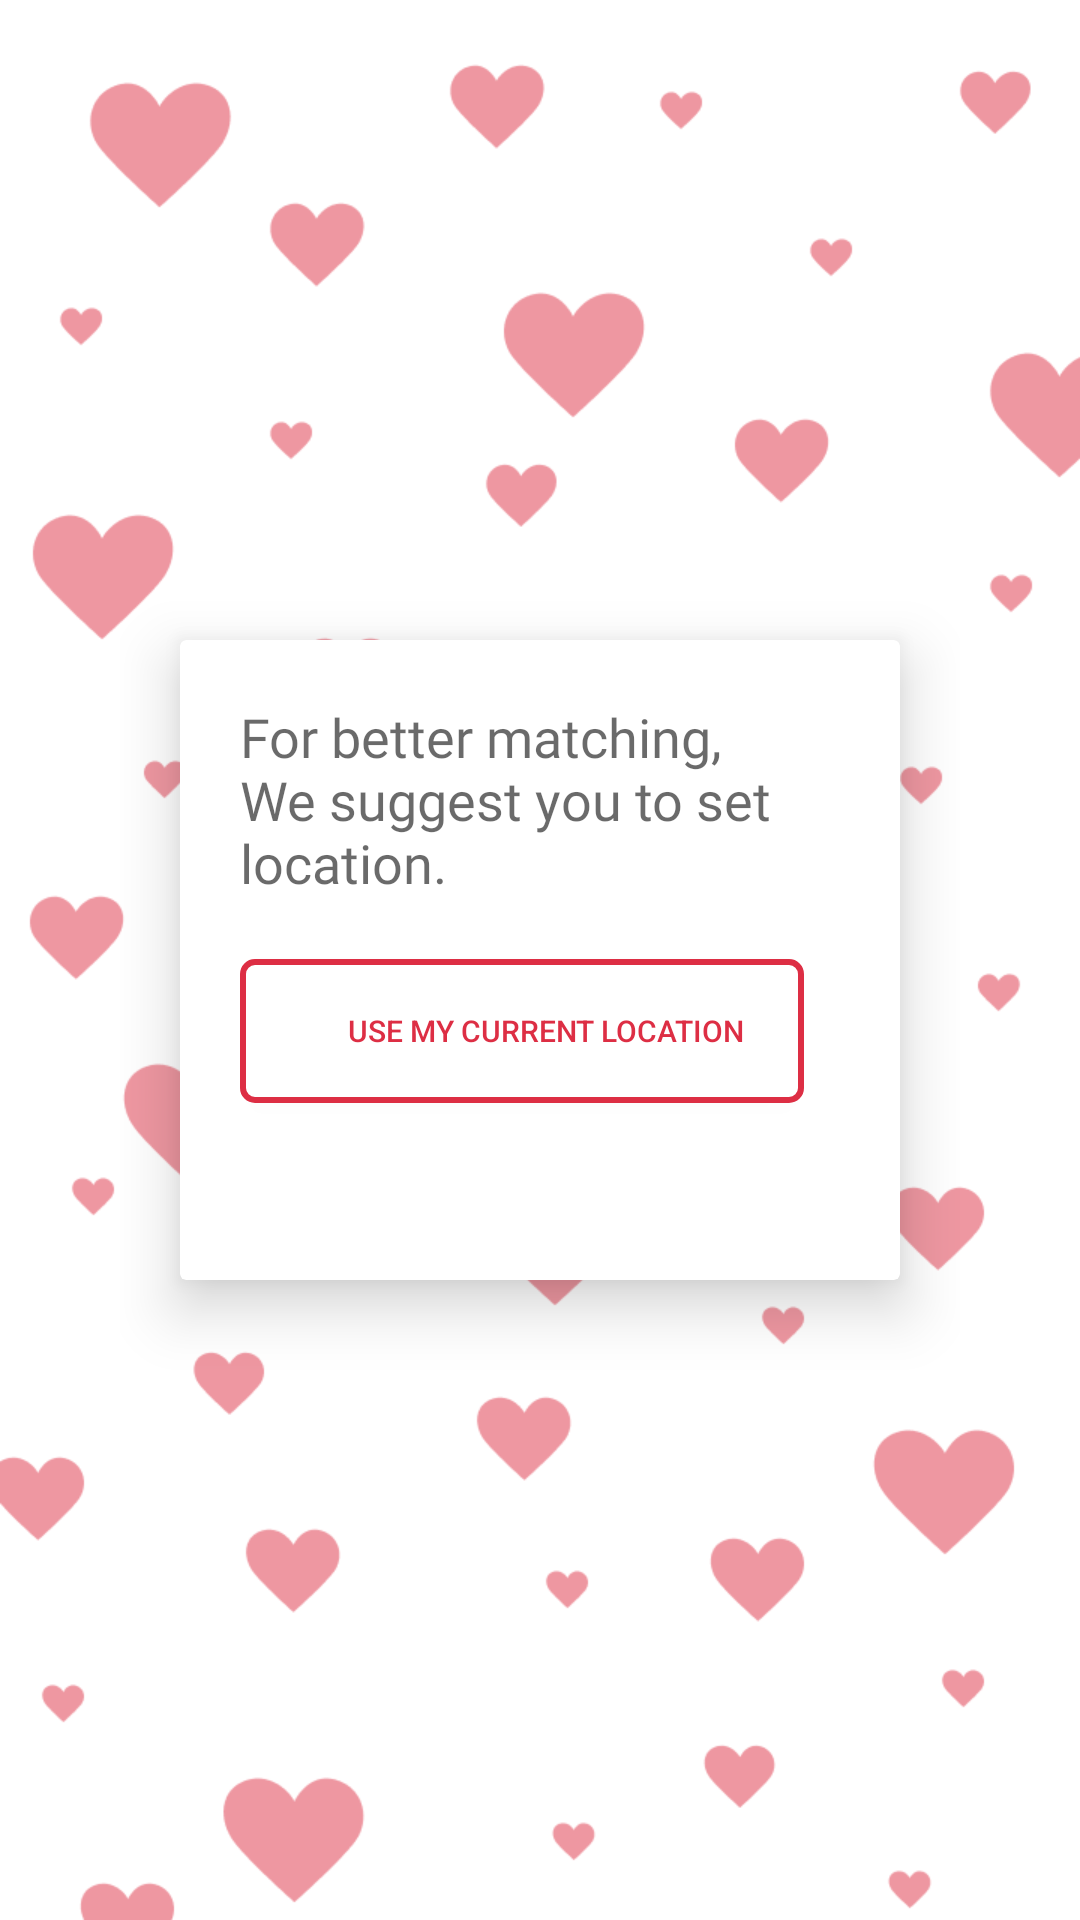

The Android layout XML behind this screen, and the referenced resources:
<!-- AndroidManifest.xml: application theme AppTheme -->
<!-- res/layout/activity_location.xml -->
<?xml version="1.0" encoding="utf-8"?>
<RelativeLayout xmlns:android="http://schemas.android.com/apk/res/android"
    xmlns:app="http://schemas.android.com/apk/res-auto"
    xmlns:tools="http://schemas.android.com/tools"
    android:layout_width="match_parent"
    android:layout_height="match_parent"
    android:background="@mipmap/splash"
    android:padding="40dp"
    tools:context=".View.LocationActivity">

    <androidx.cardview.widget.CardView
        android:layout_width="match_parent"
        android:layout_height="wrap_content"
        android:layout_centerInParent="true"
        android:layout_marginStart="20dp"
        android:layout_marginTop="20dp"
        android:layout_marginEnd="20dp"
        android:layout_marginBottom="20dp"
        android:foregroundGravity="center"
        app:cardElevation="12dp"
        app:cardMaxElevation="12dp">

        <RelativeLayout
            android:layout_width="match_parent"
            android:layout_height="match_parent"
            android:padding="20dp">

            <TextView
                android:id="@+id/locationText"
                android:layout_width="match_parent"
                android:layout_height="wrap_content"
                android:layout_marginRight="20dp"
                android:fontFamily="@font/nunito_sans"
                android:text="For better matching, We suggest you to set location."
                android:textColor="#95000000"
                android:textSize="18dp" />

            <Button
                android:id="@+id/locationButton"
                android:layout_width="match_parent"
                android:layout_height="wrap_content"
                android:layout_below="@+id/locationText"
                android:layout_marginTop="20dp"
                android:layout_marginRight="12dp"
                android:background="@drawable/outlinedbutton"
                android:drawableLeft="@drawable/currentlocation"
                android:paddingLeft="16dp"
                android:text="Use my current location"
                android:textAllCaps="true"
                android:textColor="@color/colorPrimary"
                android:textSize="10dp" />

            <TextView
                android:id="@+id/addressLocation"
                android:layout_width="match_parent"
                android:layout_height="wrap_content"
                android:layout_below="@+id/locationButton"
                android:layout_marginTop="20dp"
                android:fontFamily="@font/nunito_sans"
                android:textColor="#000"
                android:textSize="14dp" />

            <Button
                android:id="@+id/nextfour"
                android:layout_width="wrap_content"
                android:layout_height="wrap_content"
                android:layout_below="@+id/addressLocation"
                android:layout_alignParentRight="true"
                android:layout_alignParentBottom="false"
                android:layout_marginTop="20dp"
                android:background="@drawable/outlinedbutton"
                android:fontFamily="@font/nunito_sans"
                android:paddingLeft="8dp"
                android:paddingTop="4dp"
                android:paddingRight="8dp"
                android:paddingBottom="4dp"
                android:text="Next"
                android:textAllCaps="false"
                android:visibility="gone" />

        </RelativeLayout>


    </androidx.cardview.widget.CardView>

</RelativeLayout>
<!-- resources referenced by this layout -->
<resources>
  <color name="colorPrimary">#DD2E44</color>
  <!-- drawable outlinedbutton (drawable) -->
  <?xml version="1.0" encoding="utf-8"?>
  <shape android:shape="rectangle"
      xmlns:android="http://schemas.android.com/apk/res/android">
  
      <corners android:radius="4dp"/>
      <solid android:color="#fff"/>
      <stroke android:color="@color/colorPrimary" android:width="2dp"/>
  
  </shape>
  <!-- mipmap splash: png bitmap (mipmap-mdpi, 36993 bytes) -->
  <style name="AppTheme" parent="Theme.AppCompat.Light.NoActionBar">
          <item name="colorPrimary">@color/colorPrimary</item>
          <item name="colorPrimaryDark">@color/colorPrimary</item>
          <item name="colorAccent">@color/colorAccent</item>
      </style>
  <color name="colorAccent">#fff</color>
</resources>
